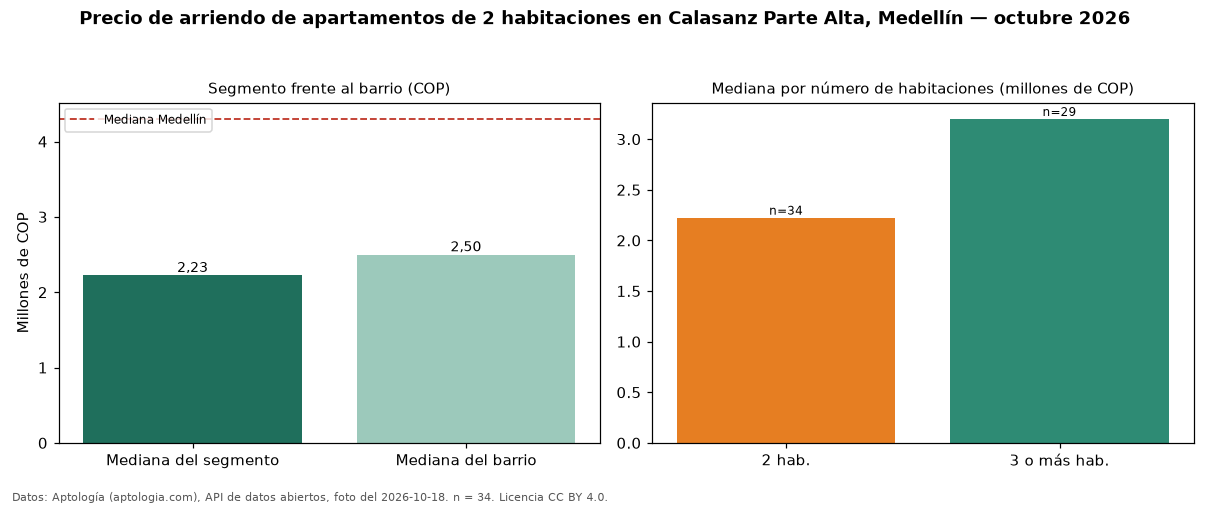

Source data for this figure (header and first rows):
seccion, metrica, valor_cop, n
precio, mediana, 2225000, 34
habitaciones, 2, 2225000, 34
habitaciones, 3+, 3200000, 29
barrio, mediana_barrio_todos_los_tamanos, 2500000, 64
ciudad, mediana_ciudad, 4300000, 
fuente, fecha_foto, 2026-10-18, 
fuente, atribucion, https://www.aptologia.com/arriendo/medel…, 
